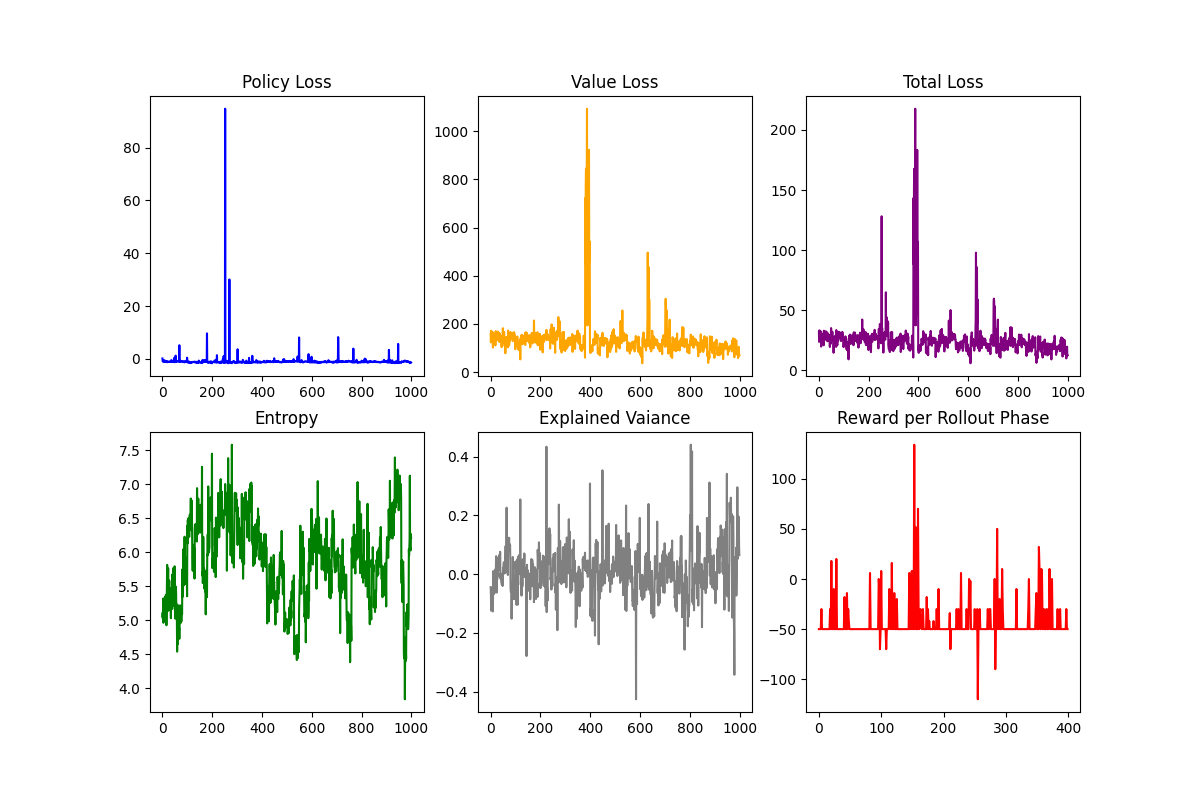

The table this chart was drawn from, first rows:
pi_loss, v_loss, total_loss, entropy, expl_var
0.1749, 158.1, 31.79, 5.055, -0.04391
-0.8496, 123, 23.76, 5.112, -0.06841
-1.003, 171.7, 33.33, 5.018, -0.1241
-0.6034, 155.3, 30.46, 5.319, -0.1202
-0.8913, 143.1, 27.73, 4.962, -0.04632
-0.9507, 146.8, 28.41, 5.088, -0.08297
-0.6027, 139.9, 27.37, 5.172, -0.05148
-1.017, 160.3, 31.05, 5.267, -0.08873
-0.7761, 165.8, 32.38, 5.003, -0.08663
-0.5393, 101.9, 19.83, 5.233, -0.1267
-1.075, 126.4, 24.21, 5.344, 0.0106
-0.8668, 131.2, 25.38, 5.292, 0.006151
-0.7909, 156.9, 30.58, 5.003, -0.01879
-1.092, 149.9, 28.9, 5.29, -0.02048
-1.07, 128.4, 24.61, 5.374, -0.06704
-1.056, 128.2, 24.57, 5.297, -0.007933
-0.9221, 147.9, 28.67, 4.926, -0.01172
-1.049, 144.8, 27.91, 5.259, -0.006225
-1.022, 145.4, 28.07, 5.453, -0.007414
-1.272, 110.7, 20.87, 5.815, 0.0162
-0.9139, 169.8, 33.05, 5.299, -0.06081
-0.9826, 144, 27.82, 5.46, 0.02052
-1.079, 150.4, 29, 5.443, 0.06146
-1.089, 132.7, 25.46, 5.764, 0.03331
-1.06, 142, 27.33, 5.139, -0.06246
-1.068, 147.8, 28.5, 5.466, 0.05039
-1.022, 140.1, 27.01, 5.45, -0.01937
-1.16, 137.5, 26.35, 5.586, 0.03022
-1.059, 168.2, 32.57, 5.563, -0.008089
-1.037, 144.7, 27.91, 5.151, 0.03603
-0.952, 131.6, 25.37, 5.256, 0.05634
-1.113, 165.2, 31.92, 5.431, 0.02057
-1.028, 164.5, 31.86, 5.466, 0.04826
-1.017, 140.4, 27.06, 5.246, 0.02982
-1.043, 126.5, 24.25, 5.03, 0.04255
-1.078, 160.9, 31.11, 5.375, 0.06606
-0.4163, 126.1, 24.8, 5.321, 0.02143
-1.062, 156.5, 30.23, 5.325, 0.01458
-1.109, 151.5, 29.18, 5.49, 0.07629
-1.058, 151.4, 29.22, 5.166, -0.01314
-0.8918, 129.4, 24.98, 5.674, 0.001177
-1.019, 128.9, 24.75, 5.208, -0.01688
-0.8925, 150.1, 29.13, 5.664, -0.002155
-1.089, 125.2, 23.96, 5.621, -0.02657
-1.185, 103.4, 19.5, 5.769, -0.02925
-1.1, 134.8, 25.87, 5.673, -0.03584
-0.8157, 128.2, 24.83, 5.584, 0.0004825
0.3881, 108.1, 22.01, 5.53, -0.004852
-1.12, 147, 28.28, 5.48, -0.03994
-1.24, 182.2, 35.21, 5.794, 0.005719
-0.9351, 127.9, 24.64, 5.164, 0.02127
0.3324, 120.5, 24.44, 5.11, 0.01876
-0.9118, 138.7, 26.83, 5.023, 0.03166
1.251, 127.3, 26.71, 5.141, 0.04077
-1.165, 166.9, 32.22, 5.495, 0.001964
-1.014, 128.2, 24.63, 5.385, 0.01792
-0.6029, 135.7, 26.53, 5.058, 0.03845
-0.862, 142.5, 27.64, 5.238, 0.03664
-0.7538, 121, 23.44, 5.05, 0.00449
-0.915, 78.05, 14.69, 4.538, 0.05838
... 940 more rows
